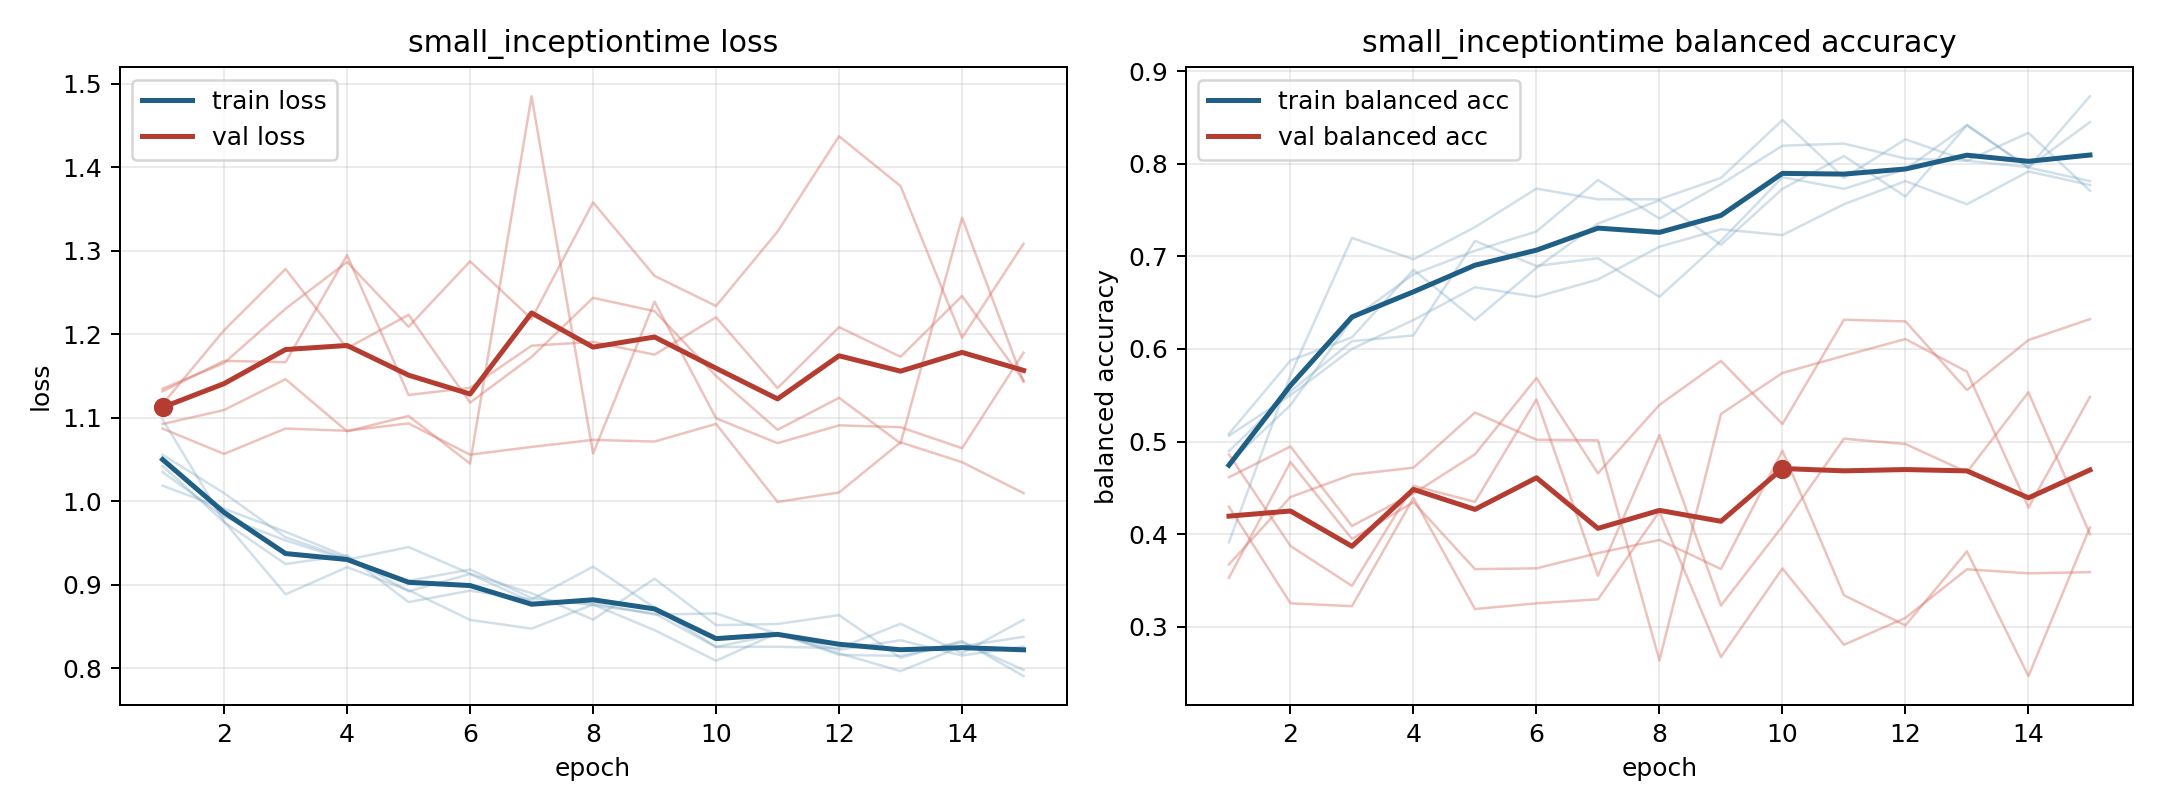

The data file committed next to this chart (first rows):
model, fold, epoch, train_loss, train_balanced_accuracy, val_loss, val_balanced_accuracy
small_inceptiontime, 1, 1, 1.056, 0.4769, 1.116, 0.3674
small_inceptiontime, 1, 2, 1.01, 0.5394, 1.205, 0.44
small_inceptiontime, 1, 3, 0.9571, 0.6319, 1.278, 0.4643
small_inceptiontime, 1, 4, 0.9315, 0.6806, 1.183, 0.4718
small_inceptiontime, 1, 5, 0.9049, 0.706, 1.223, 0.5313
small_inceptiontime, 1, 6, 0.9185, 0.7269, 1.118, 0.502
small_inceptiontime, 1, 7, 0.8843, 0.7824, 1.173, 0.5013
small_inceptiontime, 1, 8, 0.8758, 0.7407, 1.244, 0.2637
small_inceptiontime, 1, 9, 0.8659, 0.7778, 1.228, 0.5298
small_inceptiontime, 1, 10, 0.8256, 0.8194, 1.15, 0.574
small_inceptiontime, 1, 11, 0.826, 0.8218, 1.086, 0.5926
small_inceptiontime, 1, 12, 0.8243, 0.8056, 1.124, 0.6107
small_inceptiontime, 1, 13, 0.8535, 0.8032, 1.069, 0.5755
small_inceptiontime, 1, 14, 0.8182, 0.8333, 1.34, 0.4287
small_inceptiontime, 1, 15, 0.8583, 0.7708, 1.143, 0.5482
small_inceptiontime, 2, 1, 1.043, 0.4896, 1.093, 0.4859
small_inceptiontime, 2, 2, 0.9754, 0.5542, 1.109, 0.3872
small_inceptiontime, 2, 3, 0.925, 0.6083, 1.146, 0.3441
small_inceptiontime, 2, 4, 0.9355, 0.6146, 1.084, 0.4522
small_inceptiontime, 2, 5, 0.8794, 0.7167, 1.102, 0.4349
small_inceptiontime, 2, 6, 0.8931, 0.6896, 1.045, 0.5455
small_inceptiontime, 2, 7, 0.8825, 0.6979, 1.485, 0.3551
small_inceptiontime, 2, 8, 0.9219, 0.6562, 1.057, 0.5069
small_inceptiontime, 2, 9, 0.8727, 0.7167, 1.239, 0.323
small_inceptiontime, 2, 10, 0.8258, 0.7854, 1.099, 0.4085
small_inceptiontime, 2, 11, 0.8411, 0.7729, 1.07, 0.5031
small_inceptiontime, 2, 12, 0.8182, 0.7937, 1.091, 0.4973
small_inceptiontime, 2, 13, 0.7968, 0.8417, 1.089, 0.4669
small_inceptiontime, 2, 14, 0.8266, 0.7958, 1.064, 0.5532
small_inceptiontime, 2, 15, 0.8379, 0.7812, 1.178, 0.3999
small_inceptiontime, 3, 1, 1.098, 0.3912, 1.135, 0.3529
small_inceptiontime, 3, 2, 0.976, 0.5718, 1.166, 0.4778
small_inceptiontime, 3, 3, 0.8887, 0.7199, 1.231, 0.3949
small_inceptiontime, 3, 4, 0.9212, 0.6968, 1.287, 0.4346
small_inceptiontime, 3, 5, 0.8937, 0.7315, 1.209, 0.3622
small_inceptiontime, 3, 6, 0.8581, 0.7731, 1.287, 0.3631
small_inceptiontime, 3, 7, 0.8477, 0.7616, 1.218, 0.3795
small_inceptiontime, 3, 8, 0.8765, 0.7616, 1.358, 0.3938
small_inceptiontime, 3, 9, 0.8458, 0.7847, 1.27, 0.3624
small_inceptiontime, 3, 10, 0.8092, 0.8472, 1.234, 0.49
small_inceptiontime, 3, 11, 0.8424, 0.7847, 1.323, 0.334
small_inceptiontime, 3, 12, 0.8162, 0.8264, 1.437, 0.3014
small_inceptiontime, 3, 13, 0.8151, 0.8032, 1.377, 0.3814
small_inceptiontime, 3, 14, 0.8312, 0.7963, 1.196, 0.2467
small_inceptiontime, 3, 15, 0.7982, 0.8449, 1.308, 0.4073
small_inceptiontime, 4, 1, 1.019, 0.5062, 1.087, 0.4614
small_inceptiontime, 4, 2, 0.9912, 0.55, 1.057, 0.4946
small_inceptiontime, 4, 3, 0.9636, 0.6, 1.087, 0.4089
small_inceptiontime, 4, 4, 0.9337, 0.6312, 1.084, 0.4438
small_inceptiontime, 4, 5, 0.8922, 0.6667, 1.093, 0.4862
small_inceptiontime, 4, 6, 0.9131, 0.6562, 1.056, 0.5686
small_inceptiontime, 4, 7, 0.8798, 0.675, 1.065, 0.4656
small_inceptiontime, 4, 8, 0.8782, 0.7104, 1.074, 0.5396
small_inceptiontime, 4, 9, 0.8645, 0.7292, 1.072, 0.5871
small_inceptiontime, 4, 10, 0.8658, 0.7229, 1.093, 0.5189
small_inceptiontime, 4, 11, 0.8413, 0.7562, 0.9994, 0.6315
small_inceptiontime, 4, 12, 0.8222, 0.7812, 1.011, 0.6298
small_inceptiontime, 4, 13, 0.8338, 0.7562, 1.071, 0.5557
small_inceptiontime, 4, 14, 0.8155, 0.7917, 1.047, 0.6096
small_inceptiontime, 4, 15, 0.8262, 0.7771, 1.01, 0.6322
... 15 more rows
